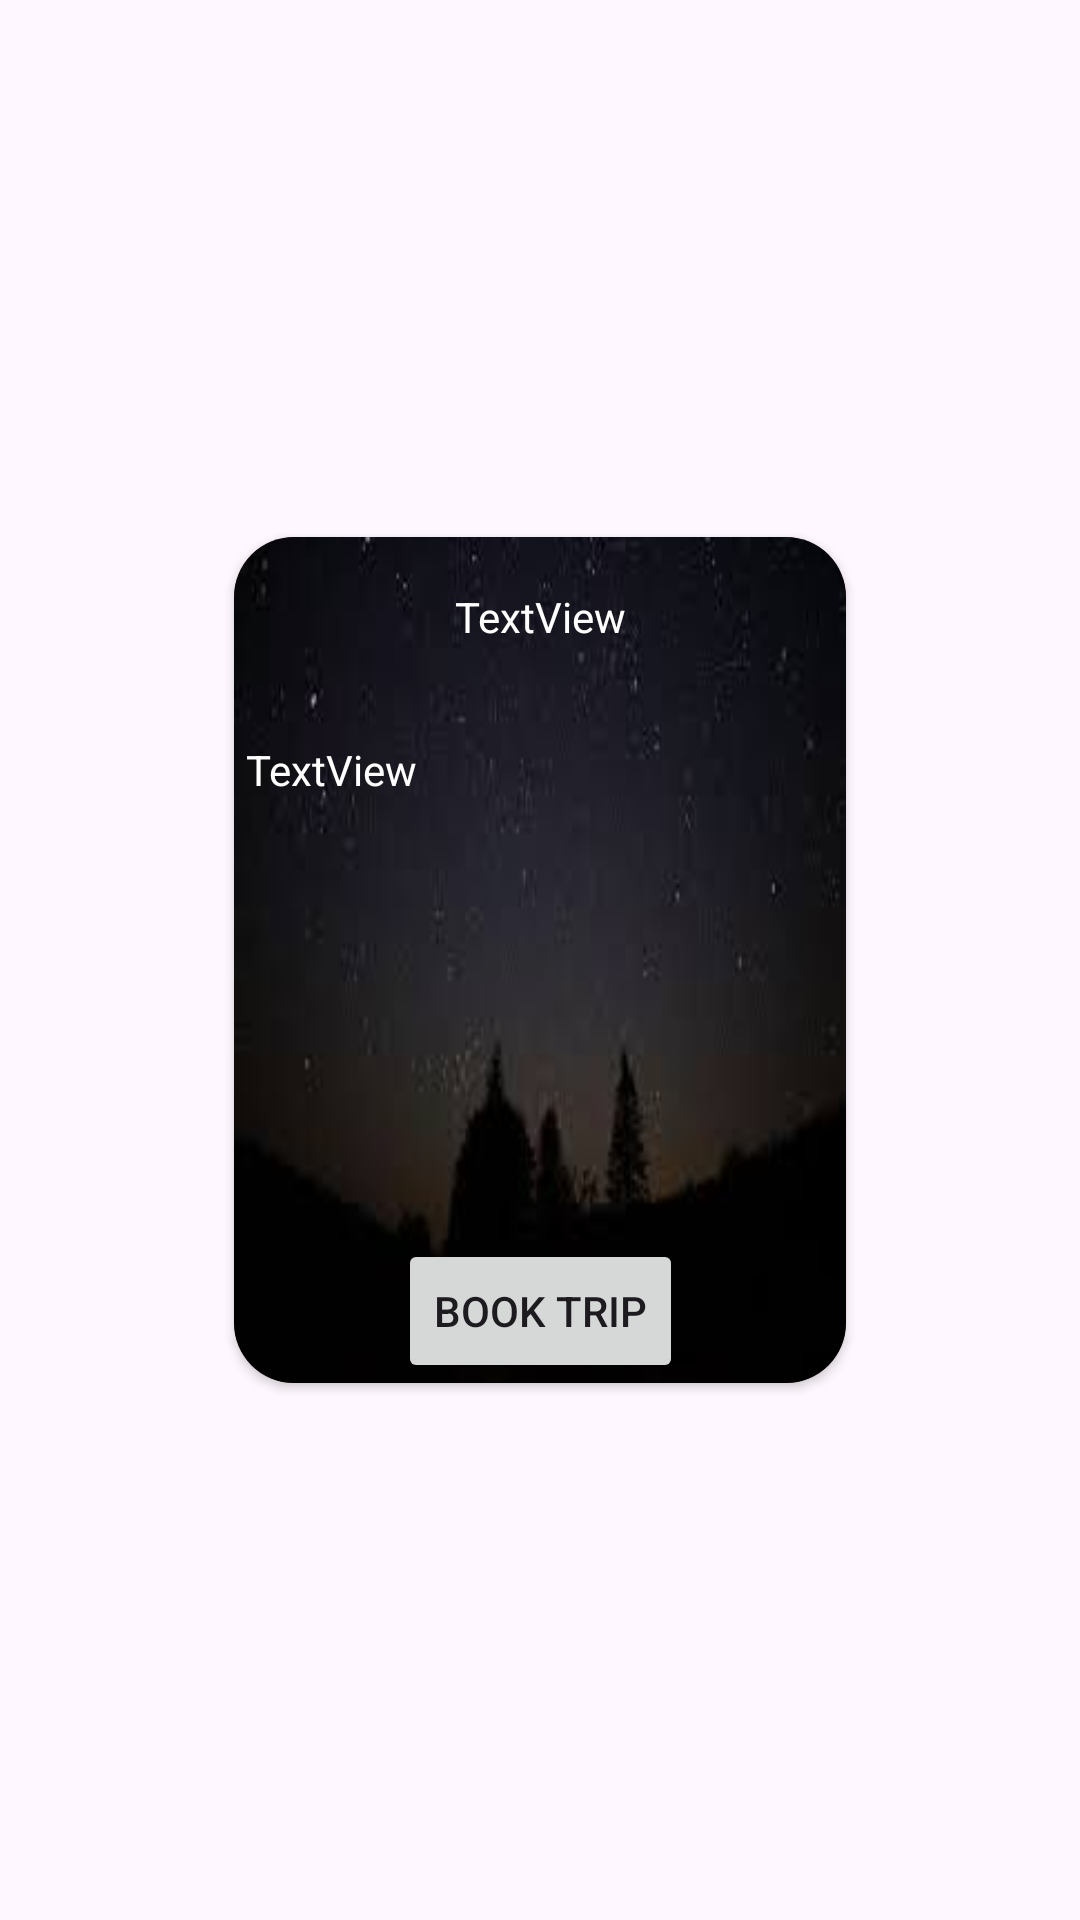

Layout XML and referenced resources for this Android screen:
<!-- AndroidManifest.xml: application theme Theme.NorthIndia -->
<!-- res/layout/tourism_dialogue.xml -->
<?xml version="1.0" encoding="utf-8"?>
<androidx.constraintlayout.widget.ConstraintLayout xmlns:android="http://schemas.android.com/apk/res/android"
    xmlns:tools="http://schemas.android.com/tools"
    android:layout_width="match_parent"
    android:layout_height="match_parent"
    xmlns:app="http://schemas.android.com/apk/res-auto">

    <androidx.cardview.widget.CardView
        android:layout_width="220dp"
        android:layout_height="300dp"
        android:layout_gravity="center"
        app:cardBackgroundColor="#974545"
        app:cardCornerRadius="20dp"
        android:paddingVertical="10dp"
        app:cardUseCompatPadding="true"
        app:layout_constraintBottom_toBottomOf="parent"
        app:layout_constraintEnd_toEndOf="parent"
        app:layout_constraintStart_toStartOf="parent"
        app:layout_constraintTop_toTopOf="parent">

        <androidx.constraintlayout.widget.ConstraintLayout
            android:layout_width="match_parent"
            android:layout_height="match_parent"
            android:background="@drawable/db_background">


            <Button
                android:id="@+id/button"
                android:layout_width="wrap_content"
                android:layout_height="wrap_content"
                android:text="Book Trip"
                app:layout_constraintBottom_toBottomOf="parent"
                app:layout_constraintEnd_toEndOf="parent"
                app:layout_constraintStart_toStartOf="parent" />

            <TextView
                android:id="@+id/textView2"
                android:layout_width="125dp"
                android:layout_height="28dp"
                android:singleLine="true"
                android:text="TextView"
                android:textColor="#FFFFFF"
                android:textAlignment="center"
                app:layout_constraintBottom_toTopOf="@+id/textView5"
                app:layout_constraintEnd_toEndOf="parent"
                app:layout_constraintHorizontal_bias="0.503"
                app:layout_constraintStart_toStartOf="parent"
                app:layout_constraintTop_toTopOf="parent"
                app:layout_constraintVertical_bias="0.428" />

            <TextView
                android:id="@+id/textView5"
                android:layout_width="196dp"
                android:layout_height="158dp"
                android:textColor="#FFFFFF"
                android:layout_marginBottom="8dp"
                android:text="TextView"
                app:layout_constraintBottom_toTopOf="@+id/button"
                app:layout_constraintEnd_toEndOf="parent"
                app:layout_constraintStart_toStartOf="parent" />
        </androidx.constraintlayout.widget.ConstraintLayout>

    </androidx.cardview.widget.CardView>

</androidx.constraintlayout.widget.ConstraintLayout>
<!-- resources referenced by this layout -->
<resources>
  <!-- drawable db_background: jpg bitmap (drawable, 2325 bytes) -->
  <style name="Theme.NorthIndia" parent="Base.Theme.NorthIndia" />
  <style name="Base.Theme.NorthIndia" parent="Theme.Material3.DayNight.NoActionBar">
          
          
      </style>
</resources>
